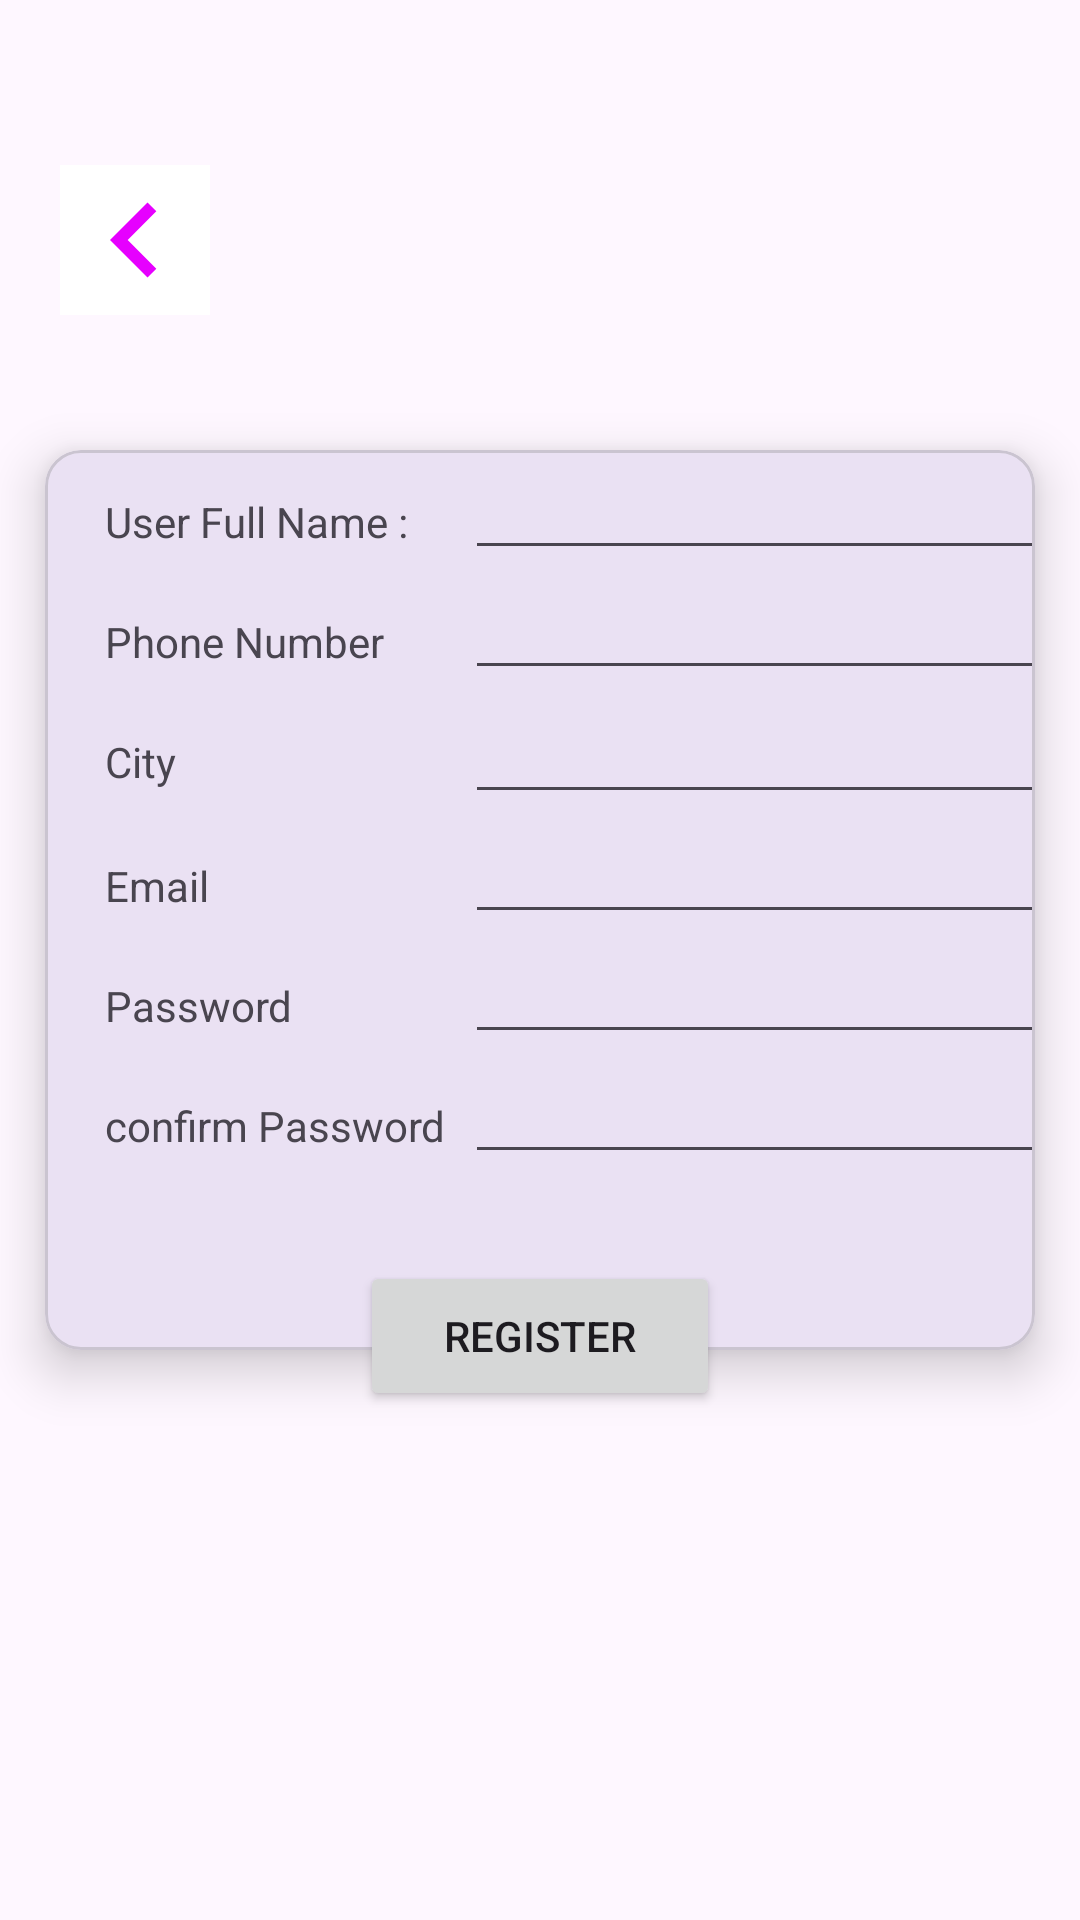

Android layout source for this screen:
<!-- AndroidManifest.xml: application theme Theme.MAD_PRACTICAL4_21012011013 -->
<!-- res/layout/registration.xml -->
<?xml version="1.0" encoding="utf-8"?>
<LinearLayout xmlns:android="http://schemas.android.com/apk/res/android"
    xmlns:app="http://schemas.android.com/apk/res-auto"
    xmlns:tools="http://schemas.android.com/tools"
    android:layout_width="match_parent"
    android:layout_height="match_parent"
    tools:context=".Registratiopage"
    android:orientation="vertical"
    >
    <LinearLayout
        android:layout_width="match_parent"
        android:layout_height="150dp">
        <LinearLayout
            android:layout_width="wrap_content"
            android:layout_height="wrap_content"
            android:layout_marginTop="55dp"
            android:paddingLeft="20dp"
            >
            <ImageButton
                android:id="@+id/backarrow"
                android:layout_width="50dp"
                android:layout_height="50dp"
                android:src="@drawable/back"
                android:background="#ffffff"
                android:onClick="homepage"
                />
        </LinearLayout>
        <ImageView
            android:layout_width="match_parent"
            android:layout_height="match_parent"
            android:src="@drawable/guni_pink_logo"
            />
    </LinearLayout>
    <com.google.android.material.card.MaterialCardView
        android:layout_width="match_parent"
        android:layout_height="wrap_content"
        android:id="@+id/cardview"
        android:layout_marginLeft="15dp"
        android:layout_marginRight="15dp"
        app:cardElevation="10dp"
        >

        <LinearLayout
            android:layout_width="match_parent"
            android:layout_height="300dp"
            android:orientation="vertical">
            <LinearLayout
                android:layout_width="wrap_content"
                android:layout_height="wrap_content"
                android:orientation="horizontal"
                >
                <TextView
                    android:layout_width="120dp"
                    android:layout_height="wrap_content"
                    android:text="User Full Name : "
                    android:layout_marginLeft="20dp"
                    />
                <EditText
                    android:layout_width="200dp"
                    android:layout_height="40dp"
                    />
            </LinearLayout>
            <LinearLayout
                android:layout_width="wrap_content"
                android:layout_height="wrap_content"
                android:orientation="horizontal"
                >
                <TextView
                    android:layout_width="120dp"
                    android:layout_height="wrap_content"
                    android:text="Phone Number "
                    android:layout_marginLeft="20dp"
                    />
                <EditText
                    android:layout_width="200dp"
                    android:layout_height="40dp"
                    />
            </LinearLayout>
            <LinearLayout
                android:layout_width="wrap_content"
                android:layout_height="wrap_content"
                android:orientation="horizontal"
                >
                <TextView
                    android:layout_width="120dp"
                    android:layout_height="wrap_content"
                    android:text="City "
                    android:id="@+id/city"
                    android:layout_marginLeft="20dp"
                    />
                <EditText
                    android:layout_width="200dp"
                    android:layout_height="wrap_content"
                    />
            </LinearLayout>
            <LinearLayout
                android:layout_width="wrap_content"
                android:layout_height="wrap_content"
                android:orientation="horizontal"
                >
                <TextView
                    android:layout_width="120dp"
                    android:layout_height="wrap_content"
                    android:text="Email "
                    android:layout_marginLeft="20dp"
                    />
                <EditText
                    android:layout_width="200dp"
                    android:layout_height="40dp"
                    android:inputType="textEmailAddress"
                    />
            </LinearLayout>
            <LinearLayout
                android:layout_width="wrap_content"
                android:layout_height="wrap_content"
                android:orientation="horizontal"
                >
                <TextView
                    android:layout_width="120dp"
                    android:layout_height="wrap_content"
                    android:text="Password "
                    android:layout_marginLeft="20dp"
                    />
                <EditText
                    android:layout_width="200dp"
                    android:layout_height="40dp"
                    android:inputType="textPassword"
                    />
            </LinearLayout>
            <LinearLayout
                android:layout_width="wrap_content"
                android:layout_height="wrap_content"
                android:orientation="horizontal"
                >
                <TextView
                    android:layout_width="120dp"
                    android:layout_height="wrap_content"
                    android:text="confirm Password "
                    android:layout_marginLeft="20dp"
                    />
                <EditText
                    android:layout_width="200dp"
                    android:layout_height="40dp"
                    android:inputType="textPassword"
                    android:layout_marginBottom="5dp"
                    />
            </LinearLayout>
        </LinearLayout>
    </com.google.android.material.card.MaterialCardView>
    <LinearLayout
        android:layout_width="wrap_content"
        android:layout_height="wrap_content"
        android:layout_marginTop="-50dp"
        android:elevation="30dp"
        android:layout_gravity="center"
        >
        <Button

            android:layout_width="120dp"
            android:layout_height="50dp"
            android:text="Register"
            android:textAlignment="center"
            android:layout_marginTop="20dp"
            >
        </Button>
    </LinearLayout>

</LinearLayout>
<!-- resources referenced by this layout -->
<resources>
  <!-- drawable back (drawable) -->
  <vector android:autoMirrored="true" android:height="50dp"
      android:tint="#E600FF" android:viewportHeight="24"
      android:viewportWidth="24" android:width="50dp" xmlns:android="http://schemas.android.com/apk/res/android">
      <path android:fillColor="@android:color/white" android:pathData="M15.41,16.59L10.83,12l4.58,-4.59L14,6l-6,6 6,6 1.41,-1.41z"/>
  </vector>
  <style name="Theme.MAD_PRACTICAL4_21012011013" parent="Base.Theme.MAD_PRACTICAL4_21012011013" />
  <style name="Base.Theme.MAD_PRACTICAL4_21012011013" parent="Theme.Material3.DayNight.NoActionBar">
          
          
      </style>
</resources>
